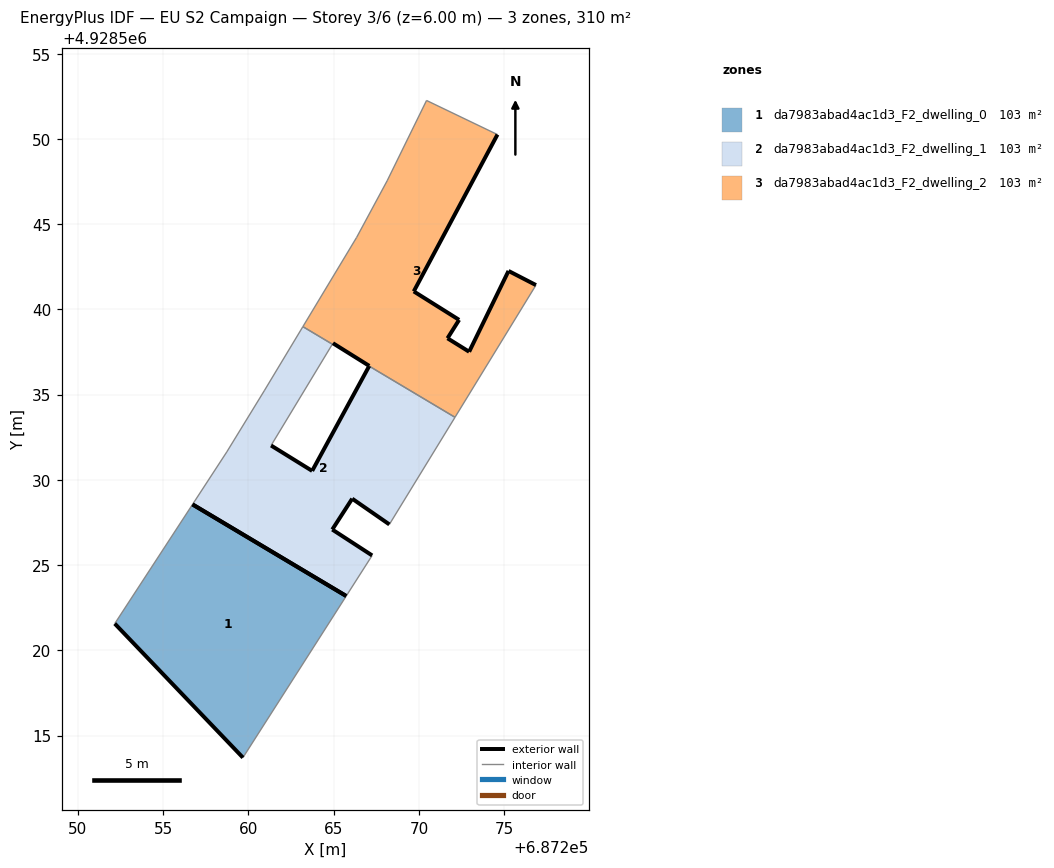
=== STOREY PLAN SPEC (per zone: floor XY polygon, exterior-wall plan segments, windows/doors) ===
zone 1: da7983abad4ac1d3_F2_dwelling_0  (103.2 m²)
  floor: (687259.68, 4928513.71) (687265.74, 4928523.19) (687256.72, 4928528.56) (687252.16, 4928521.57)
  exterior wall: (687259.68, 4928513.71) – (687252.16, 4928521.57)  [10.9 m]
  exterior wall: (687256.72, 4928528.56) – (687265.74, 4928523.19)  [10.5 m]
  interior walls: 2
zone 2: da7983abad4ac1d3_F2_dwelling_1  (103.2 m²)
  floor: (687267.26, 4928525.57) (687264.92, 4928527.08) (687266.09, 4928528.89) (687268.27, 4928527.38) (687272.12, 4928533.67) (687267.08, 4928536.67) (687263.74, 4928530.53) (687261.33, 4928532.01) (687264.92, 4928537.96) (687263.20, 4928538.99) (687260.93, 4928535.22) (687258.73, 4928531.63) (687256.72, 4928528.56) (687265.74, 4928523.19)
  exterior wall: (687261.33, 4928532.01) – (687263.74, 4928530.53)  [2.8 m]
  exterior wall: (687263.74, 4928530.53) – (687267.08, 4928536.67)  [7.0 m]
  exterior wall: (687268.27, 4928527.38) – (687266.09, 4928528.89)  [2.7 m]
  exterior wall: (687266.09, 4928528.89) – (687264.92, 4928527.08)  [2.2 m]
  exterior wall: (687264.92, 4928527.08) – (687267.26, 4928525.57)  [2.8 m]
  exterior wall: (687265.74, 4928523.19) – (687256.72, 4928528.56)  [10.5 m]
  interior walls: 8
zone 3: da7983abad4ac1d3_F2_dwelling_2  (103.2 m²)
  floor: (687272.12, 4928533.67) (687276.87, 4928541.42) (687275.26, 4928542.25) (687272.95, 4928537.51) (687271.68, 4928538.30) (687272.36, 4928539.38) (687269.70, 4928541.05) (687274.61, 4928550.25) (687270.45, 4928552.25) (687268.14, 4928547.54) (687266.35, 4928544.22) (687263.20, 4928538.99) (687264.92, 4928537.96) (687264.96, 4928538.01) (687267.09, 4928536.68) (687267.08, 4928536.67)
  exterior wall: (687274.61, 4928550.25) – (687269.70, 4928541.05)  [10.4 m]
  exterior wall: (687269.70, 4928541.05) – (687272.36, 4928539.38)  [3.1 m]
  exterior wall: (687272.36, 4928539.38) – (687271.68, 4928538.30)  [1.3 m]
  exterior wall: (687271.68, 4928538.30) – (687272.95, 4928537.51)  [1.5 m]
  exterior wall: (687272.95, 4928537.51) – (687275.26, 4928542.25)  [5.3 m]
  exterior wall: (687275.26, 4928542.25) – (687276.87, 4928541.42)  [1.8 m]
  exterior wall: (687267.08, 4928536.67) – (687267.09, 4928536.68)  [0.0 m]
  exterior wall: (687267.09, 4928536.68) – (687264.96, 4928538.01)  [2.5 m]
  interior walls: 8

=== DERIVED (storey summary) ===
Building: EU S2 Campaign
Storey: 3 of 6  (floor level z = 6.00 m)
Storey gross floor area: 309.7 m²
Zones on this storey: 3
  - da7983abad4ac1d3_F2_dwelling_0: floor 103.2 m²; exterior wall 21.4 m (64.1 m²); WWR 0.0%
  - da7983abad4ac1d3_F2_dwelling_1: floor 103.2 m²; exterior wall 27.9 m (83.8 m²); WWR 0.0%
  - da7983abad4ac1d3_F2_dwelling_2: floor 103.2 m²; exterior wall 26.0 m (77.9 m²); WWR 0.0%
Zone adjacency (shared interzone walls):
  - da7983abad4ac1d3_F2_dwelling_1 ↔ da7983abad4ac1d3_F2_dwelling_2